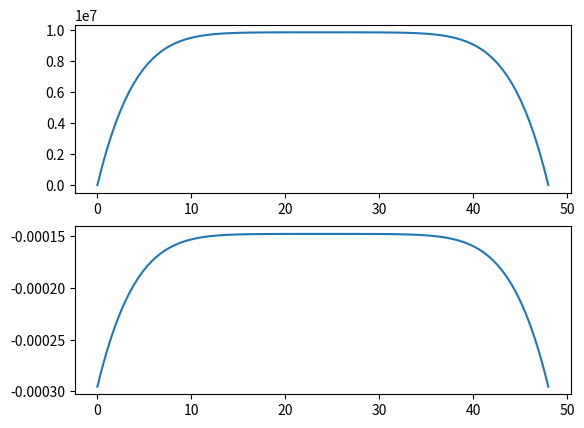

Write the Python code that produced this figure.
"""
© 2025. Triad National Security, LLC. All rights reserved.
This program was produced under U.S. Government contract 89233218CNA000001 for Los Alamos National Laboratory (LANL), which is operated by Triad National Security, LLC for the U.S. Department of Energy/National Nuclear Security Administration. All rights in the program are reserved by Triad National Security, LLC, and the U.S. Department of Energy/National Nuclear Security Administration. The Government is granted for itself and others acting on its behalf a nonexclusive, paid-up, irrevocable worldwide license in this material to reproduce, prepare. derivative works, distribute copies to the public, perform publicly and display publicly, and to permit others to do so.

"""

__author__ = "Yao Huang"
__version__ = "0.1"
__maintainer__ = "Jeffrey Hyman"
__email__ = "jhyman@lanl.gov"

"""
Analytic solution for Robert Schiffman. Equations taken from Sun, et al, 2018, Mathematical Problems in Engineering (Article ID 9385615) https://doi.org/10.1155/2018/9385615

A linearly increasing compressive load is applied on the left side of a porous sample until a specified time t0, after which the face load is held constant. Zero displacement is specified on the right side. The porous matrix is fully saturated, and drainage is only allowed across the left side where the compressive load is applied. Fluid pressure on the drainage boundary is fixed at the initial pressure. The variables of interest here are the excess pore pressure and vertical strain as a function of time.
"""

import numpy as np
import matplotlib
matplotlib.use('Agg')
import matplotlib.pylab as plt
import logging
import os


def excess_pore_pressure(t, x_array, P0, Cv, L, t0, sum_size=100):
    """ Analytic solution for pressure

    Parameters
    -------------------
        t : float 
            Time in seconds
        x_array : numpy array
            x values of the domain
        P0 : float
            Inlet pressure
        Cv : float 
            coefficient of consolidation 
        L : float 
            Length (m)
        t0 : float
            Time in seconds at which the loading reaches max face load value of p0
        sum_size : int
            truncation length of infinite sum. Default = 100

    Returns 
    -----------------
        pressure : numpy array
            pressure solution 

    Notes
    -----------------
        Infinite sum is approximated using the first sum_size values
    
    """
    print("Computing pressure (Schiffman)")
    
    pressure = np.zeros_like(x_array)
    tv0 = Cv * t0 / ((L / 2)**2)
    tv = Cv * t / ((L / 2)**2)
    
    if t <= t0:
        for ix, x in enumerate(x_array):
            pressure[ix] = 0
            for n in range(sum_size):
                sum_value = np.sin((2*n+1) * np.pi * x / L) \
                       * (1.0 - np.exp(-(2*n+1)**2 * np.pi**2 * tv / 4.0)) / (2*n+1)**3 
                pressure[ix] += sum_value 
    
    else:
        for ix, x in enumerate(x_array):
            pressure[ix] = 0
            for n in range(sum_size):
                sum_value = np.sin((2*n+1) * np.pi * x / L) \
                       * np.exp(-(2*n+1)**2 * np.pi**2 * (tv - tv0) / 4.0) \
                       * (1.0 - np.exp(-(2*n+1)**2 * np.pi**2 * tv0 / 4.0)) / (2*n+1)**3 
                pressure[ix] += sum_value 
    
    pressure = 16.0 * (P0 / tv0) / np.pi**3 * pressure
    print("Computing pressure - done")
    return pressure

def vertical_strain(pressure, P0, E, v):
    """ Analytic solution for veritcal strain 

    Parameters
    -------------------
        pressure : numpy array 
            Pressure solution obtained from excess_pore_pressure function 
        P0 : float
            Inlet pressure
        E : float 
            Young's Modulus 
        v : float 
            Poisson's Ratio

    Returns 
    -----------------
        strain : numpy array
            vertical strain solution 

    Notes
    -----------------
        None 

    """
    print("\nComputing Strain")
    strain = np.zeros_like(pressure)
    strain = (pressure - P0) * ((1 - 2 * v) * (1 + v)) / (E * (1 - v))
    print("Computing Strain - done")
    return strain


def make_plots(x_array, time, pressure, epsilon):

    """ Makes plot of solutions and save to file 

    Parameters
    ------------------
        x_array : numpy array
            x values of the domain
        time : float
            time in seconds
        pressure : numpy array
            pressure solution 
        epsilon : numpy array
            vertical strain solution 
 
    Returns
    --------------
        None

    Notes
    ---------------
        None 
    
    """

    print("\nMaking plots")
    fig,ax = plt.subplots(nrows = 2)
    ax[0].plot(x_array, pressure)
    ax[1].plot(x_array, epsilon)

    filename = f"schiffman_solution_{time}.png"
    print(f"Saving plots into file {filename}")
    plt.savefig(filename)
    print(f"Saving plots into file {filename} - done")

def main():


    print("Computing Analytic Solution")
    t = 50 
    phi = 0.1  # porosity (dimensionless)
    k = 3e-14  # permeability (m^2) 
    mu = 0.001  # Water Viscosity (Pa*s)
    K_l = 2.1e9  # Water Bulk Modulus (Pa)
    v = 0.2 #Poissons Ratio (dimensionless)
    E = 6.0e10 #Young's Modulus (Pa)
    
    K_s = E / (1 - 2 * v**2 / (1 - v))  # Solid Bulk Modulus (Pa)
    sm = (1.0 - phi) / K_s + phi / K_l  # constrained specific storage
    Cv = k / mu / (sm + 1.0 / K_s) # coefficient of consolidation 
    
    # Model Parameters 
    L = 48 #length of the domain (m)
    x_array = np.linspace(0, L, 100)
    #t = 200 # simulation time (s)
    t0 = 100.0 #time to reach max inlet pressure (s)
    #dx = 0.1  # spacing of grid points (m)
    #Nx = np.ceil(L / dx).astype(int)  # number of grid points
    #x_array = np.linspace(dx, L, Nx)

    dPdt = 1e6  # slope of the external loading at the left end of domain (Pa/s)
    P0 = dPdt * t0 / (K_s * (sm + 1.0 / K_s)) # max. external loading at the left end of domain

    print("\nParameters")
    print("--------------------------------------")
    print(f"Inlet pressure\t\t{P0} [Pa]")
    print(f"Permeability\t\t{k} [m^2]")
    print("")
    pressure = excess_pore_pressure(t, x_array, P0, Cv, L, t0)
    epsilon = vertical_strain(pressure, P0, E, v)

    make_plots(x_array, t, pressure, epsilon)     


    
if __name__ == "__main__":
    main()
